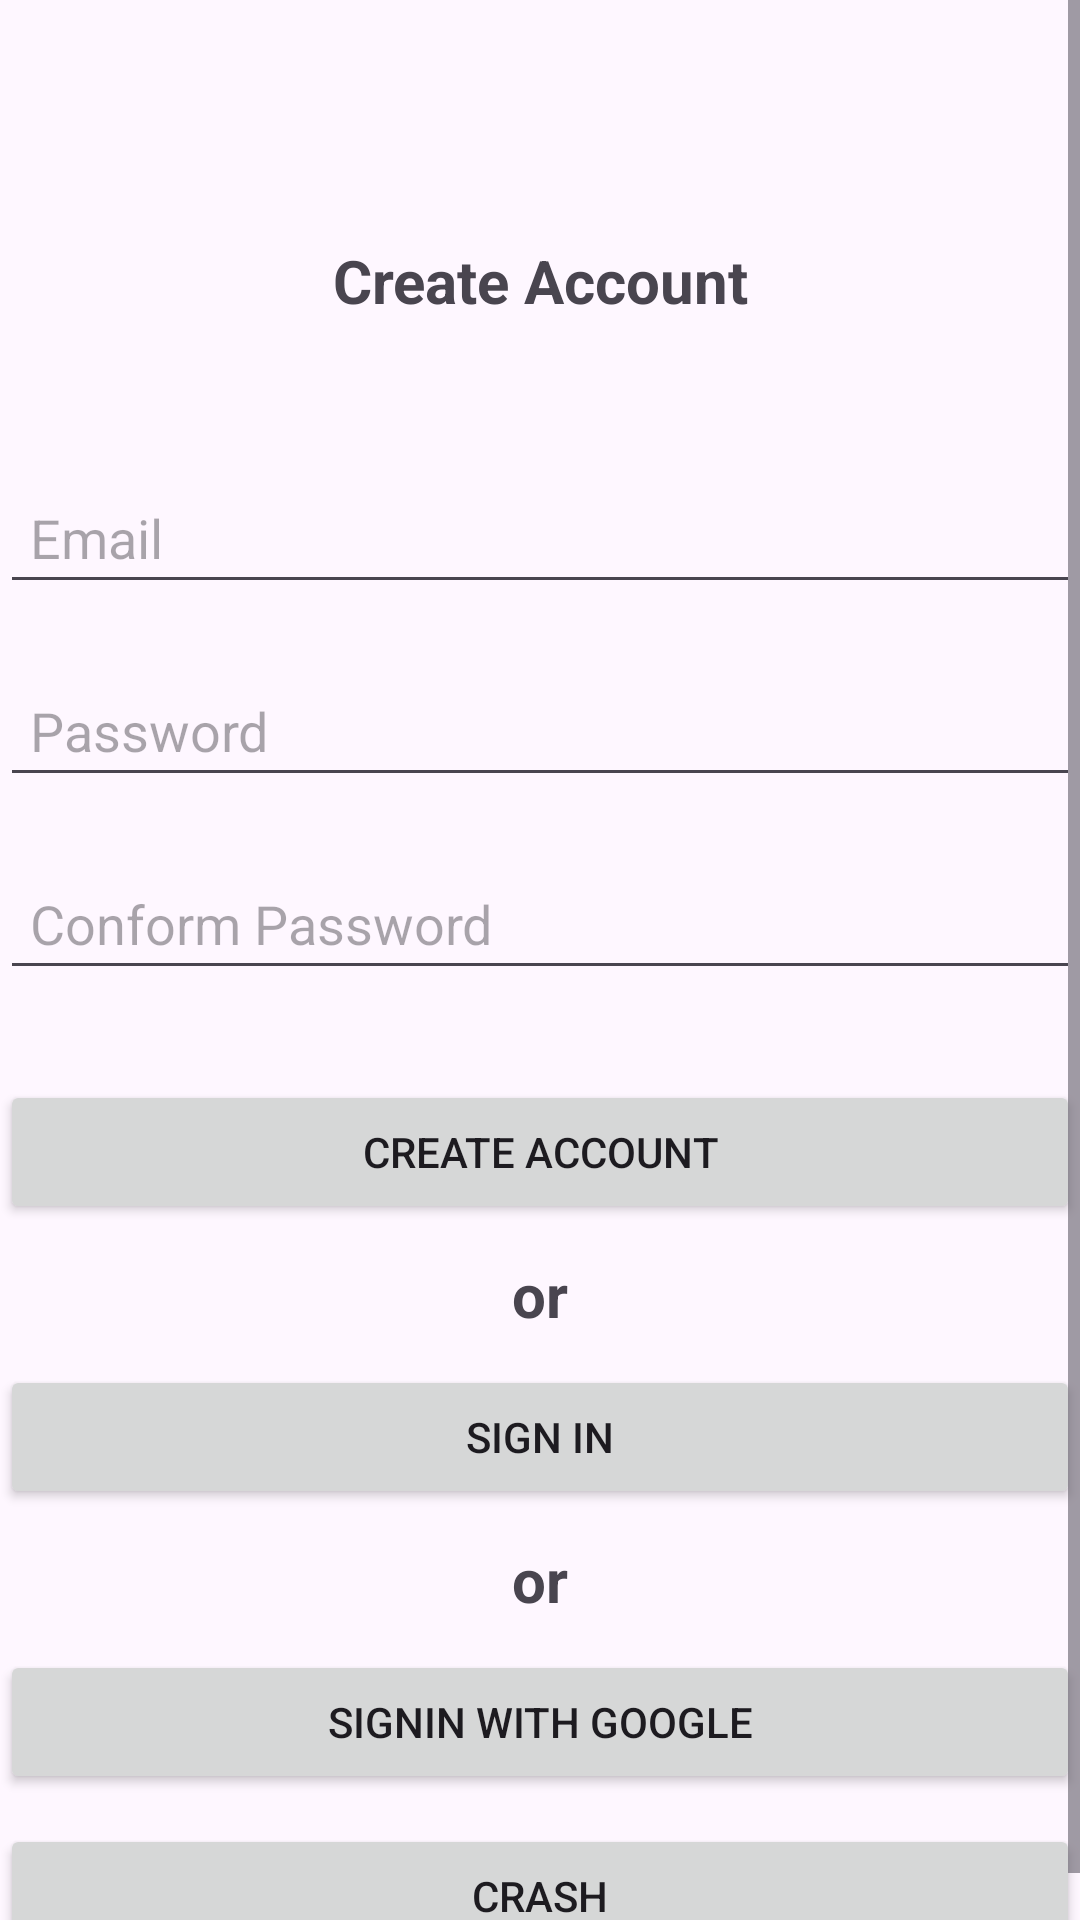

Produce the Android XML layout that renders to this screen, including the resource entries it uses.
<!-- AndroidManifest.xml: application theme Theme.FirebaseLoginAuthentication -->
<!-- res/layout/activity_create_account.xml -->
<?xml version="1.0" encoding="utf-8"?>
<androidx.constraintlayout.widget.ConstraintLayout xmlns:android="http://schemas.android.com/apk/res/android"
    xmlns:app="http://schemas.android.com/apk/res-auto"
    xmlns:tools="http://schemas.android.com/tools"
    android:layout_width="match_parent"
    android:layout_height="match_parent"
    android:layout_marginHorizontal="20dp"
    tools:context=".views.CreateAccountActivity">

    <ScrollView
        android:layout_width="match_parent"
        android:layout_height="match_parent">

        <androidx.constraintlayout.widget.ConstraintLayout
            android:layout_width="match_parent"
            android:layout_height="wrap_content">

            <androidx.appcompat.widget.AppCompatTextView
                android:id="@+id/tv_create_account"
                android:layout_width="match_parent"
                android:layout_height="wrap_content"
                android:layout_marginTop="80dp"
                android:text="@string/create_account"
                android:textAlignment="center"
                android:textSize="20sp"
                android:textStyle="bold"
                app:layout_constraintTop_toTopOf="parent" />

            <androidx.appcompat.widget.AppCompatEditText
                android:id="@+id/ed_email"
                android:layout_width="match_parent"
                android:layout_height="wrap_content"
                android:layout_marginTop="50dp"
                android:hint="@string/email"
                android:padding="10dp"
                app:layout_constraintTop_toBottomOf="@+id/tv_create_account" />

            <androidx.appcompat.widget.AppCompatEditText
                android:id="@+id/ed_password"
                android:layout_width="match_parent"
                android:layout_height="wrap_content"
                android:layout_marginTop="20dp"
                android:hint="@string/password"
                android:inputType="textPassword"
                android:padding="10dp"
                app:layout_constraintTop_toBottomOf="@+id/ed_email" />

            <androidx.appcompat.widget.AppCompatEditText
                android:id="@+id/ed_conform_password"
                android:layout_width="match_parent"
                android:layout_height="wrap_content"
                android:layout_marginTop="20dp"
                android:hint="@string/conformpassword"
                android:inputType="textPassword"
                android:padding="10dp"
                app:layout_constraintTop_toBottomOf="@+id/ed_password" />

            <androidx.appcompat.widget.AppCompatButton
                android:id="@+id/btn_create_account"
                android:layout_width="match_parent"
                android:layout_height="wrap_content"
                android:layout_marginTop="30sp"
                android:text="@string/str_create_account"
                app:layout_constraintTop_toBottomOf="@id/ed_conform_password" />

            <androidx.appcompat.widget.AppCompatTextView
                android:id="@+id/tv_or"
                android:layout_width="match_parent"
                android:layout_height="wrap_content"
                android:layout_marginVertical="10dp"
                android:text="@string/str_or"
                android:textAlignment="center"
                android:textSize="20sp"
                android:textStyle="bold"
                app:layout_constraintTop_toBottomOf="@id/btn_create_account" />

            <androidx.appcompat.widget.AppCompatButton
                android:id="@+id/btn_sign_in"
                android:layout_width="match_parent"
                android:layout_height="wrap_content"
                android:layout_marginTop="10sp"
                android:text="@string/str_sign_in"
                app:layout_constraintTop_toBottomOf="@id/tv_or" />

            <androidx.appcompat.widget.AppCompatTextView
                android:id="@+id/tv_or1"
                android:layout_width="match_parent"
                android:layout_height="wrap_content"
                android:layout_marginVertical="10dp"
                android:text="@string/str_or"
                android:textAlignment="center"
                android:textSize="20sp"
                android:textStyle="bold"
                app:layout_constraintTop_toBottomOf="@id/btn_sign_in" />

            <androidx.appcompat.widget.AppCompatButton
                android:id="@+id/btn_sign_in_google"
                android:layout_width="match_parent"
                android:layout_height="wrap_content"
                android:layout_marginTop="10sp"
                android:text="@string/str_sign_in_google"
                app:layout_constraintTop_toBottomOf="@id/tv_or1" />

            <androidx.appcompat.widget.AppCompatButton
                android:id="@+id/btn_crash"
                android:layout_width="match_parent"
                android:layout_height="wrap_content"
                android:text="@string/crash"
                android:layout_marginTop="10sp"
                app:layout_constraintTop_toBottomOf="@id/btn_sign_in_google" />
        </androidx.constraintlayout.widget.ConstraintLayout>
    </ScrollView>
</androidx.constraintlayout.widget.ConstraintLayout>
<!-- resources referenced by this layout -->
<resources>
  <string name="conformpassword">Conform Password</string>
  <string name="crash">Crash</string>
  <string name="create_account">Create Account</string>
  <string name="email">Email</string>
  <string name="password">Password</string>
  <string name="str_create_account">CREATE ACCOUNT</string>
  <string name="str_or">or</string>
  <string name="str_sign_in">Sign In</string>
  <string name="str_sign_in_google">SignIn With Google</string>
  <style name="Theme.FirebaseLoginAuthentication" parent="Base.Theme.FirebaseLoginAuthentication" />
  <style name="Base.Theme.FirebaseLoginAuthentication" parent="Theme.Material3.DayNight.NoActionBar">
          
          
      </style>
</resources>
